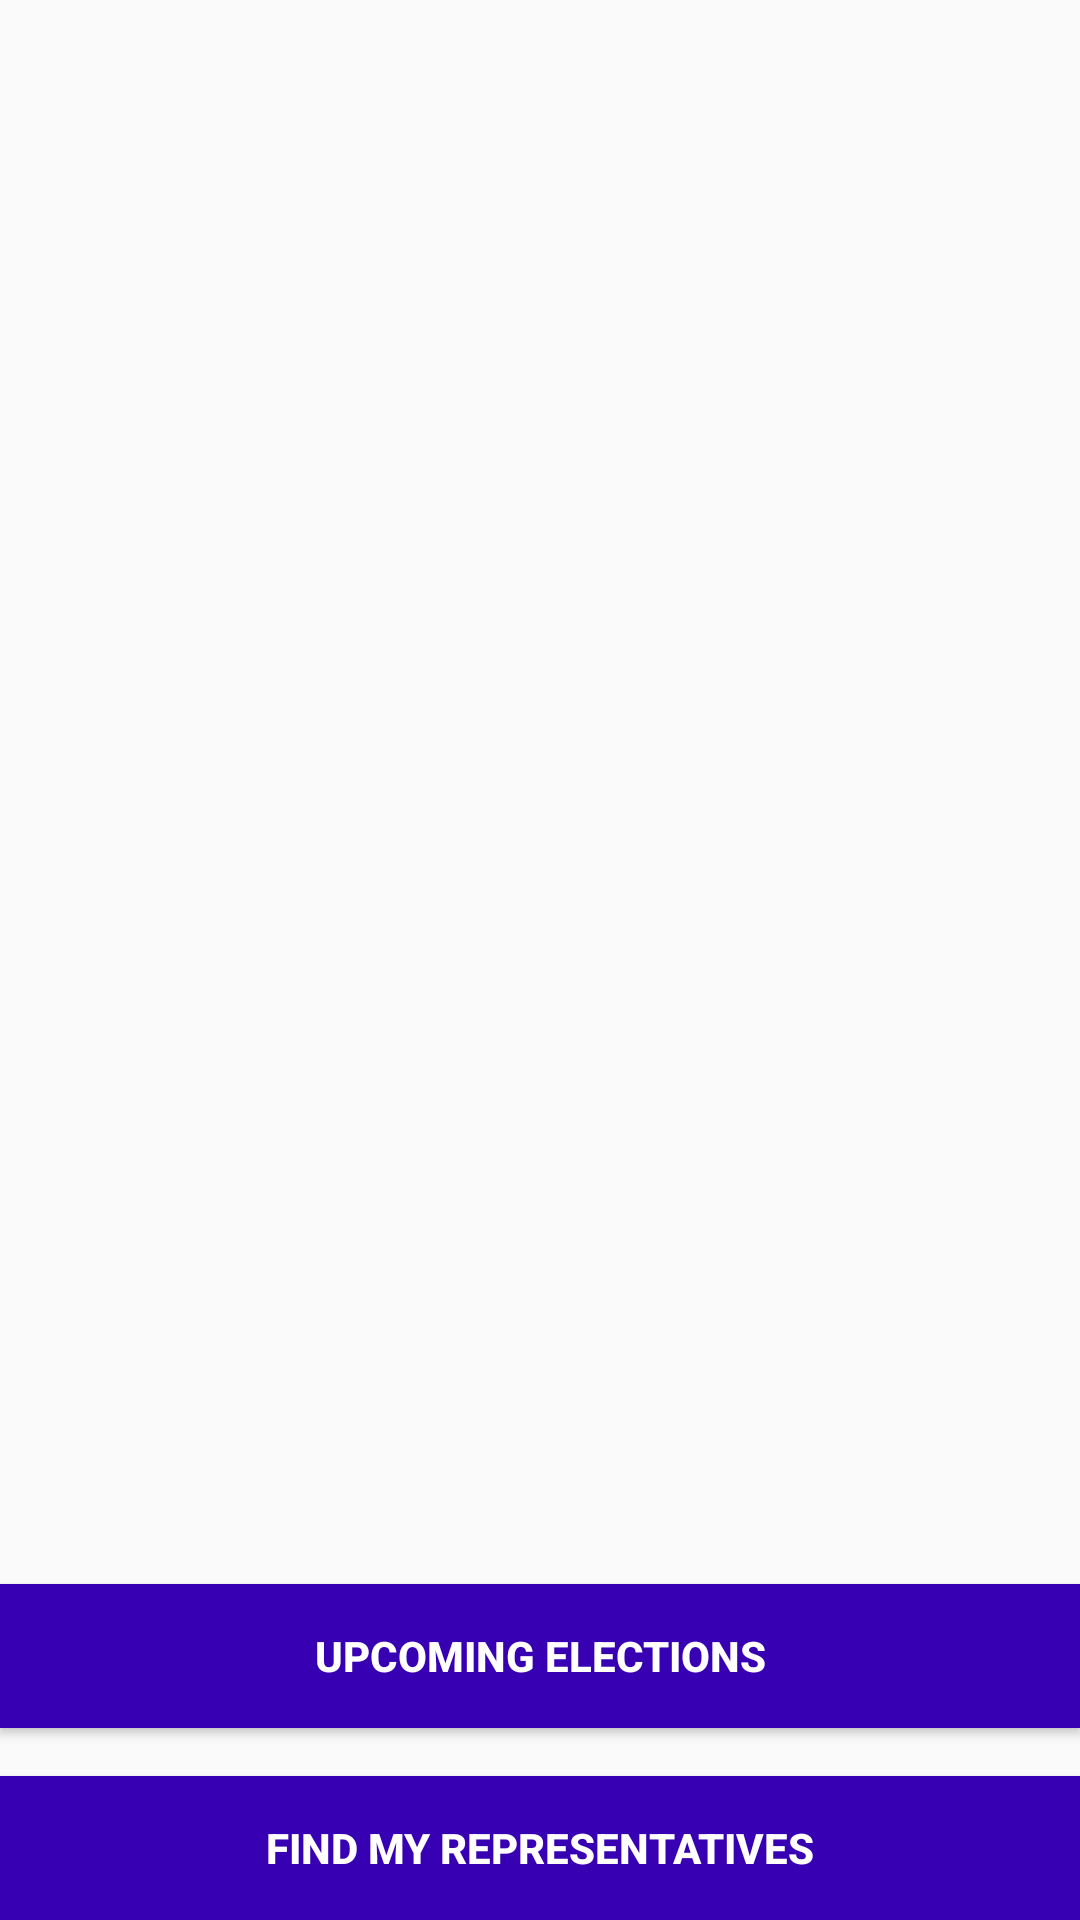

Write the Android layout XML for this screen, with the resource values it uses.
<!-- AndroidManifest.xml: application theme AppTheme -->
<!-- res/layout/fragment_launch.xml -->
<?xml version="1.0" encoding="utf-8"?>
<layout xmlns:android="http://schemas.android.com/apk/res/android"
    xmlns:app="http://schemas.android.com/apk/res-auto"
    xmlns:tools="http://schemas.android.com/tools">

    <androidx.constraintlayout.widget.ConstraintLayout
        android:layout_width="match_parent"
        android:layout_height="match_parent"
        tools:context="com.example.android.politicalpreparedness.MainActivity">

        
        <ImageView
            android:layout_width="0dp"
            android:layout_height="wrap_content"
            android:contentDescription="@string/app_logo_content_description"
            android:src="@drawable/ballot_logo"
            app:layout_constraintBottom_toBottomOf="parent"
            app:layout_constraintEnd_toEndOf="parent"
            app:layout_constraintStart_toStartOf="parent"
            app:layout_constraintTop_toTopOf="parent" />

        
        <Button
            android:id="@+id/upcomingElectionsButton"
            style="@style/DefaultButtonStyle"
            android:layout_width="0dp"
            android:layout_height="wrap_content"
            android:layout_marginBottom="@dimen/common_padding"
            android:contentDescription="@string/upcoming_elections_button_content_description"
            android:text="@string/upcoming_elections_button_text"
            app:layout_constraintBottom_toBottomOf="parent"
            app:layout_constraintBottom_toTopOf="@id/representativesButton"
            app:layout_constraintEnd_toEndOf="parent"
            app:layout_constraintStart_toStartOf="parent" />

        
        <Button
            android:id="@+id/representativesButton"
            style="@style/DefaultButtonStyle"
            android:layout_width="0dp"
            android:layout_height="wrap_content"
            android:contentDescription="@string/representatives_button_content_description"
            android:text="@string/representatives_button_text"
            app:layout_constraintBottom_toBottomOf="parent"
            app:layout_constraintEnd_toEndOf="parent"
            app:layout_constraintStart_toStartOf="parent" />
    </androidx.constraintlayout.widget.ConstraintLayout>
</layout>
<!-- resources referenced by this layout -->
<resources>
  <dimen name="common_padding">16dp</dimen>
  <string name="app_logo_content_description">App logo</string>
  <string name="representatives_button_content_description">Find my representatives button</string>
  <string name="representatives_button_text">Find my representatives</string>
  <string name="upcoming_elections_button_content_description">Upcoming elections button</string>
  <string name="upcoming_elections_button_text">Upcoming elections</string>
  <style name="DefaultButtonStyle">
          <item name="android:background">@color/colorPrimaryDark</item>
          <item name="android:textAllCaps">true</item>
          <item name="android:textColor">@color/white</item>
          <item name="android:textStyle">bold</item>
      </style>
  <style name="AppTheme" parent="Theme.AppCompat.Light.DarkActionBar">
          
          <item name="colorPrimary">@color/colorPrimary</item>
          <item name="colorPrimaryDark">@color/colorPrimaryDark</item>
          <item name="colorAccent">@color/colorAccent</item>
      </style>
  <!-- not gathered from this repository: default colours our renderer supplied (Android Studio template values) -->
  <color name="white">#FFFFFFFF</color>
  <color name="colorPrimary">#FF6200EE</color>
  <color name="colorPrimaryDark">#FF3700B3</color>
  <color name="colorAccent">#FF03DAC5</color>
</resources>
